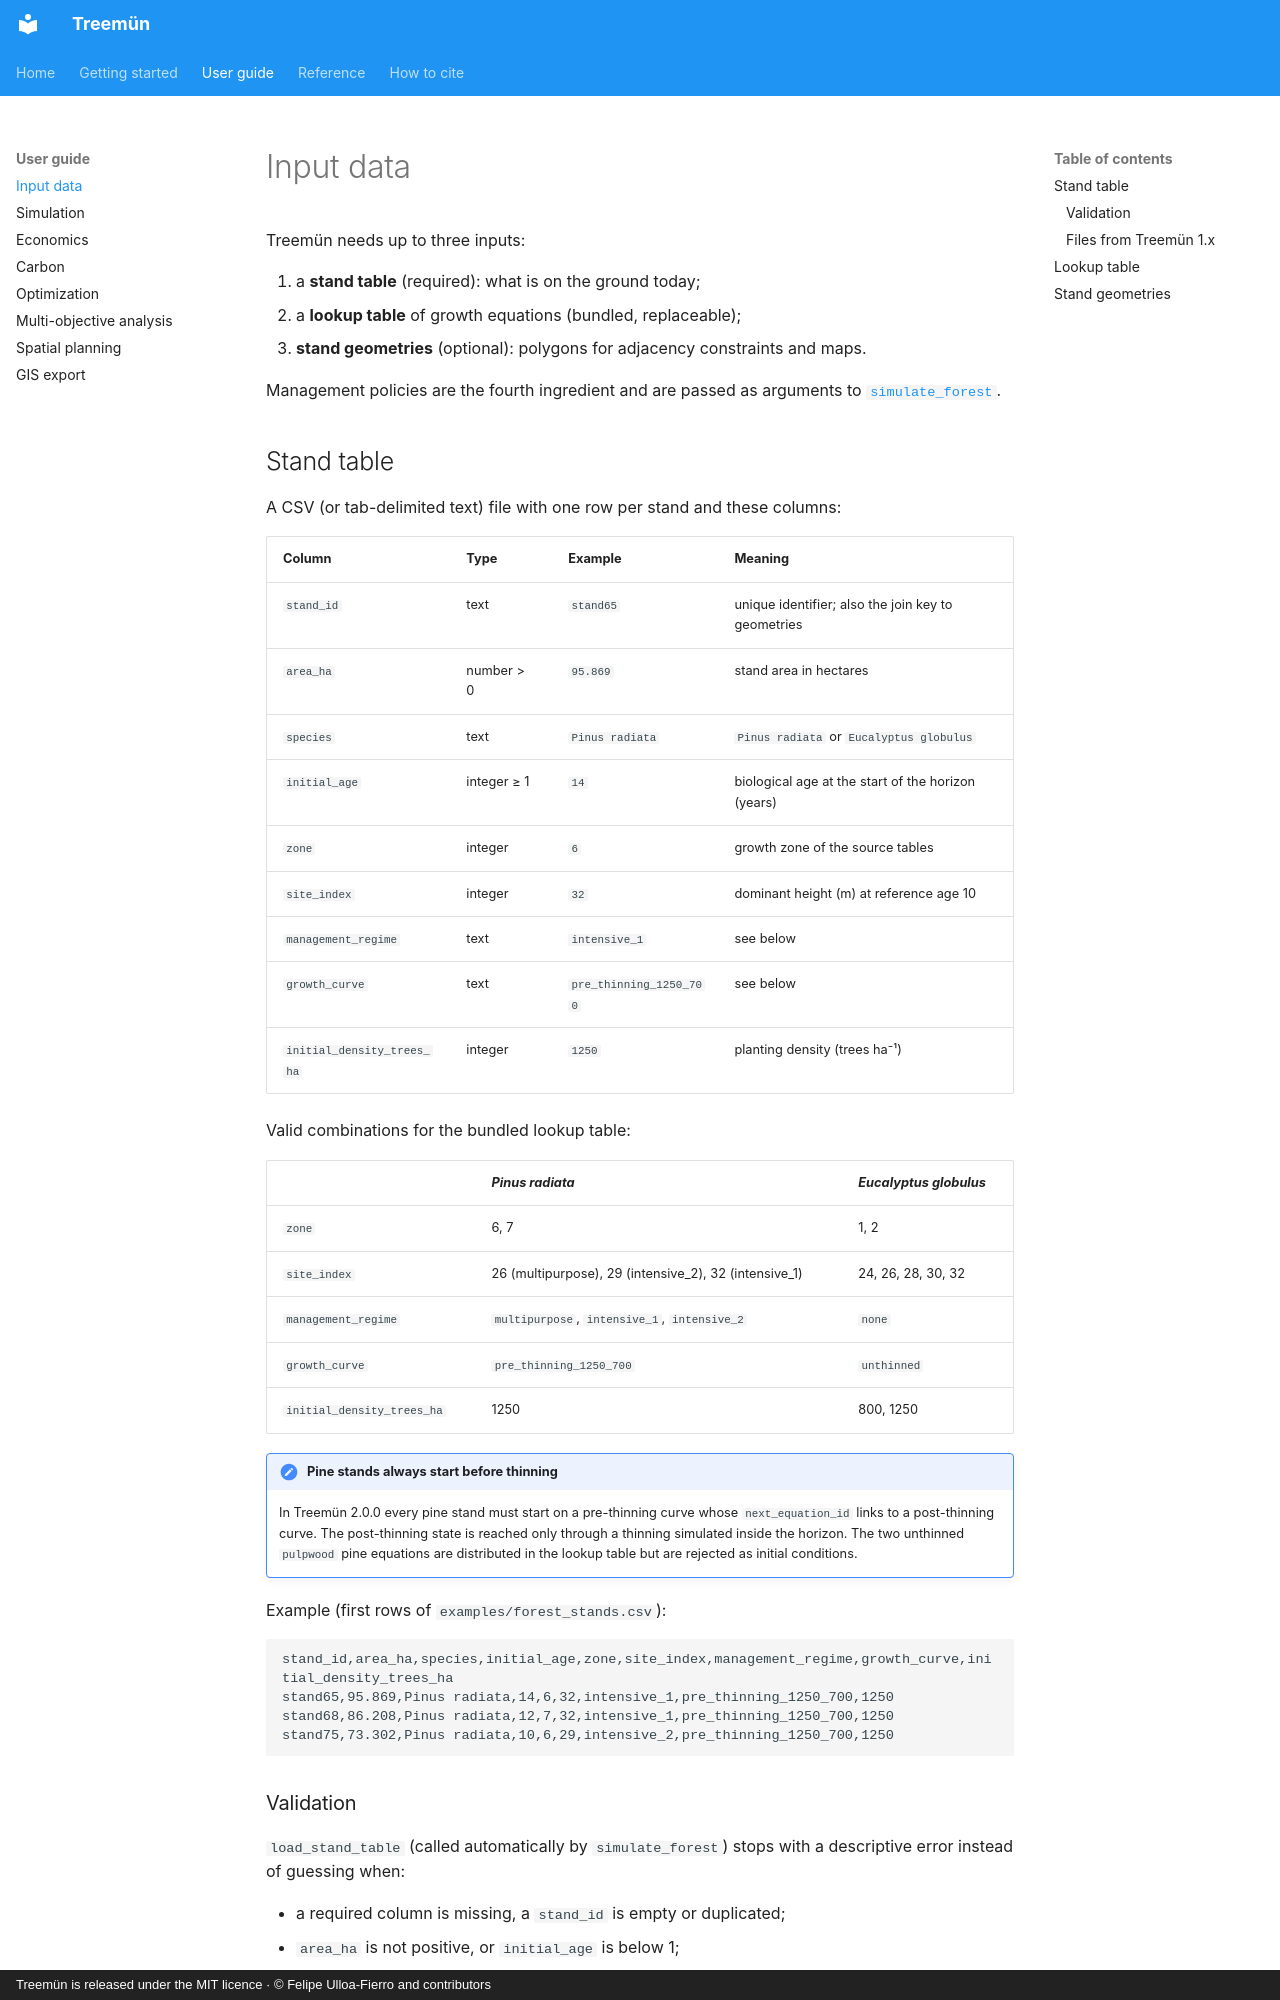

repository: fulloaf/treemun · page: guide/input-data/index.html · generator: mkdocs · copyright: Treemün is released under the MIT licence · © Felipe Ulloa-Fierro and contributors

# Input data

Treemün needs up to three inputs:

1. a **stand table** (required): what is on the ground today;
2. a **lookup table** of growth equations (bundled, replaceable);
3. **stand geometries** (optional): polygons for adjacency constraints and maps.

Management policies are the fourth ingredient and are passed as arguments to [`simulate_forest`](simulation.md#policies).

## Stand table

A CSV (or tab-delimited text) file with one row per stand and these columns:

| Column | Type | Example | Meaning |
|---|---|---|---|
| `stand_id` | text | `stand65` | unique identifier; also the join key to geometries |
| `area_ha` | number > 0 | `95.869` | stand area in hectares |
| `species` | text | `Pinus radiata` | `Pinus radiata` or `Eucalyptus globulus` |
| `initial_age` | integer ≥ 1 | `14` | biological age at the start of the horizon (years) |
| `zone` | integer | `6` | growth zone of the source tables |
| `site_index` | integer | `32` | dominant height (m) at reference age 10 |
| `management_regime` | text | `intensive_1` | see below |
| `growth_curve` | text | `pre_thinning_1250_700` | see below |
| `initial_density_trees_ha` | integer | `1250` | planting density (trees ha⁻¹) |

Valid combinations for the bundled lookup table:

| | *Pinus radiata* | *Eucalyptus globulus* |
|---|---|---|
| `zone` | 6, 7 | 1, 2 |
| `site_index` | 26 (multipurpose), 29 (intensive_2), 32 (intensive_1) | 24, 26, 28, 30, 32 |
| `management_regime` | `multipurpose`, `intensive_1`, `intensive_2` | `none` |
| `growth_curve` | `pre_thinning_1250_700` | `unthinned` |
| `initial_density_trees_ha` | 1250 | 800, 1250 |

!!! note "Pine stands always start before thinning"
    In Treemün 2.0.0 every pine stand must start on a pre-thinning curve whose `next_equation_id` links to a post-thinning curve. The post-thinning state is reached only through a thinning simulated inside the horizon. The two unthinned `pulpwood` pine equations are distributed in the lookup table but are rejected as initial conditions.

Example (first rows of `examples/forest_stands.csv`):

```text
stand_id,area_ha,species,initial_age,zone,site_index,management_regime,growth_curve,initial_density_trees_ha
stand65,95.869,Pinus radiata,14,6,32,intensive_1,pre_thinning_1250_700,1250
stand68,86.208,Pinus radiata,12,7,32,intensive_1,pre_thinning_1250_700,1250
stand75,73.302,Pinus radiata,10,6,29,intensive_2,pre_thinning_1250_700,1250
```
